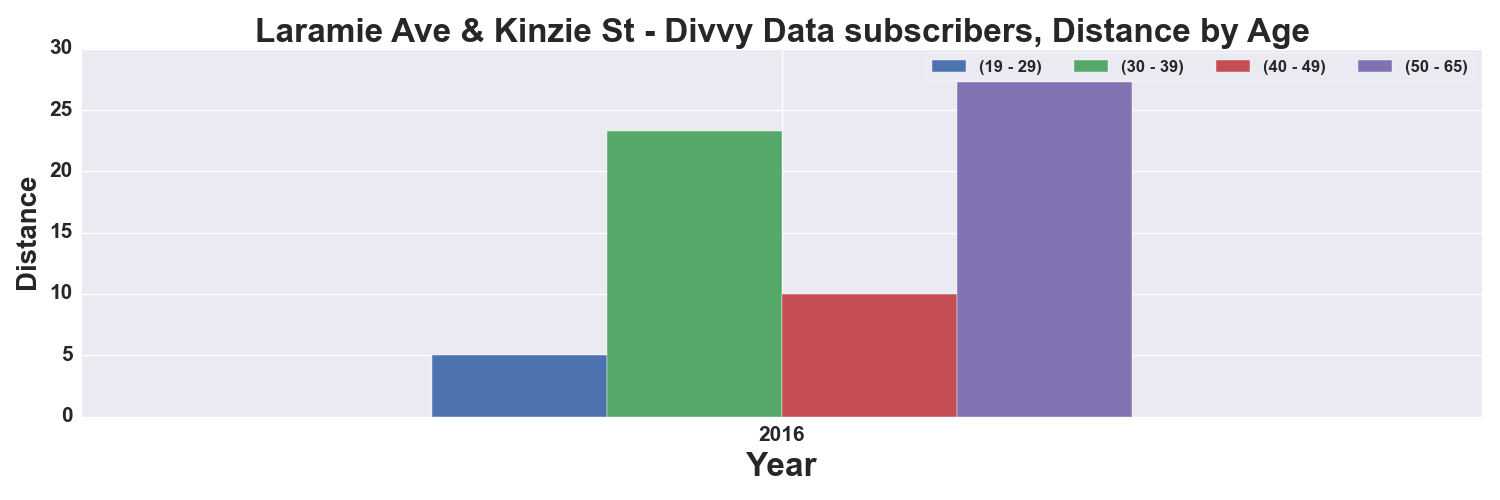

The data file committed next to this chart (first rows):
, START TIME YEAR, DISTANCE_Miles, DISTANCE_Miles, DISTANCE_Miles, DISTANCE_Miles
AGE_GROUP, , 19 - 29, 30 - 39, 40 - 49, 50 - 65
0, 2016, 5.055, 23.27, 9.977, 27.31
